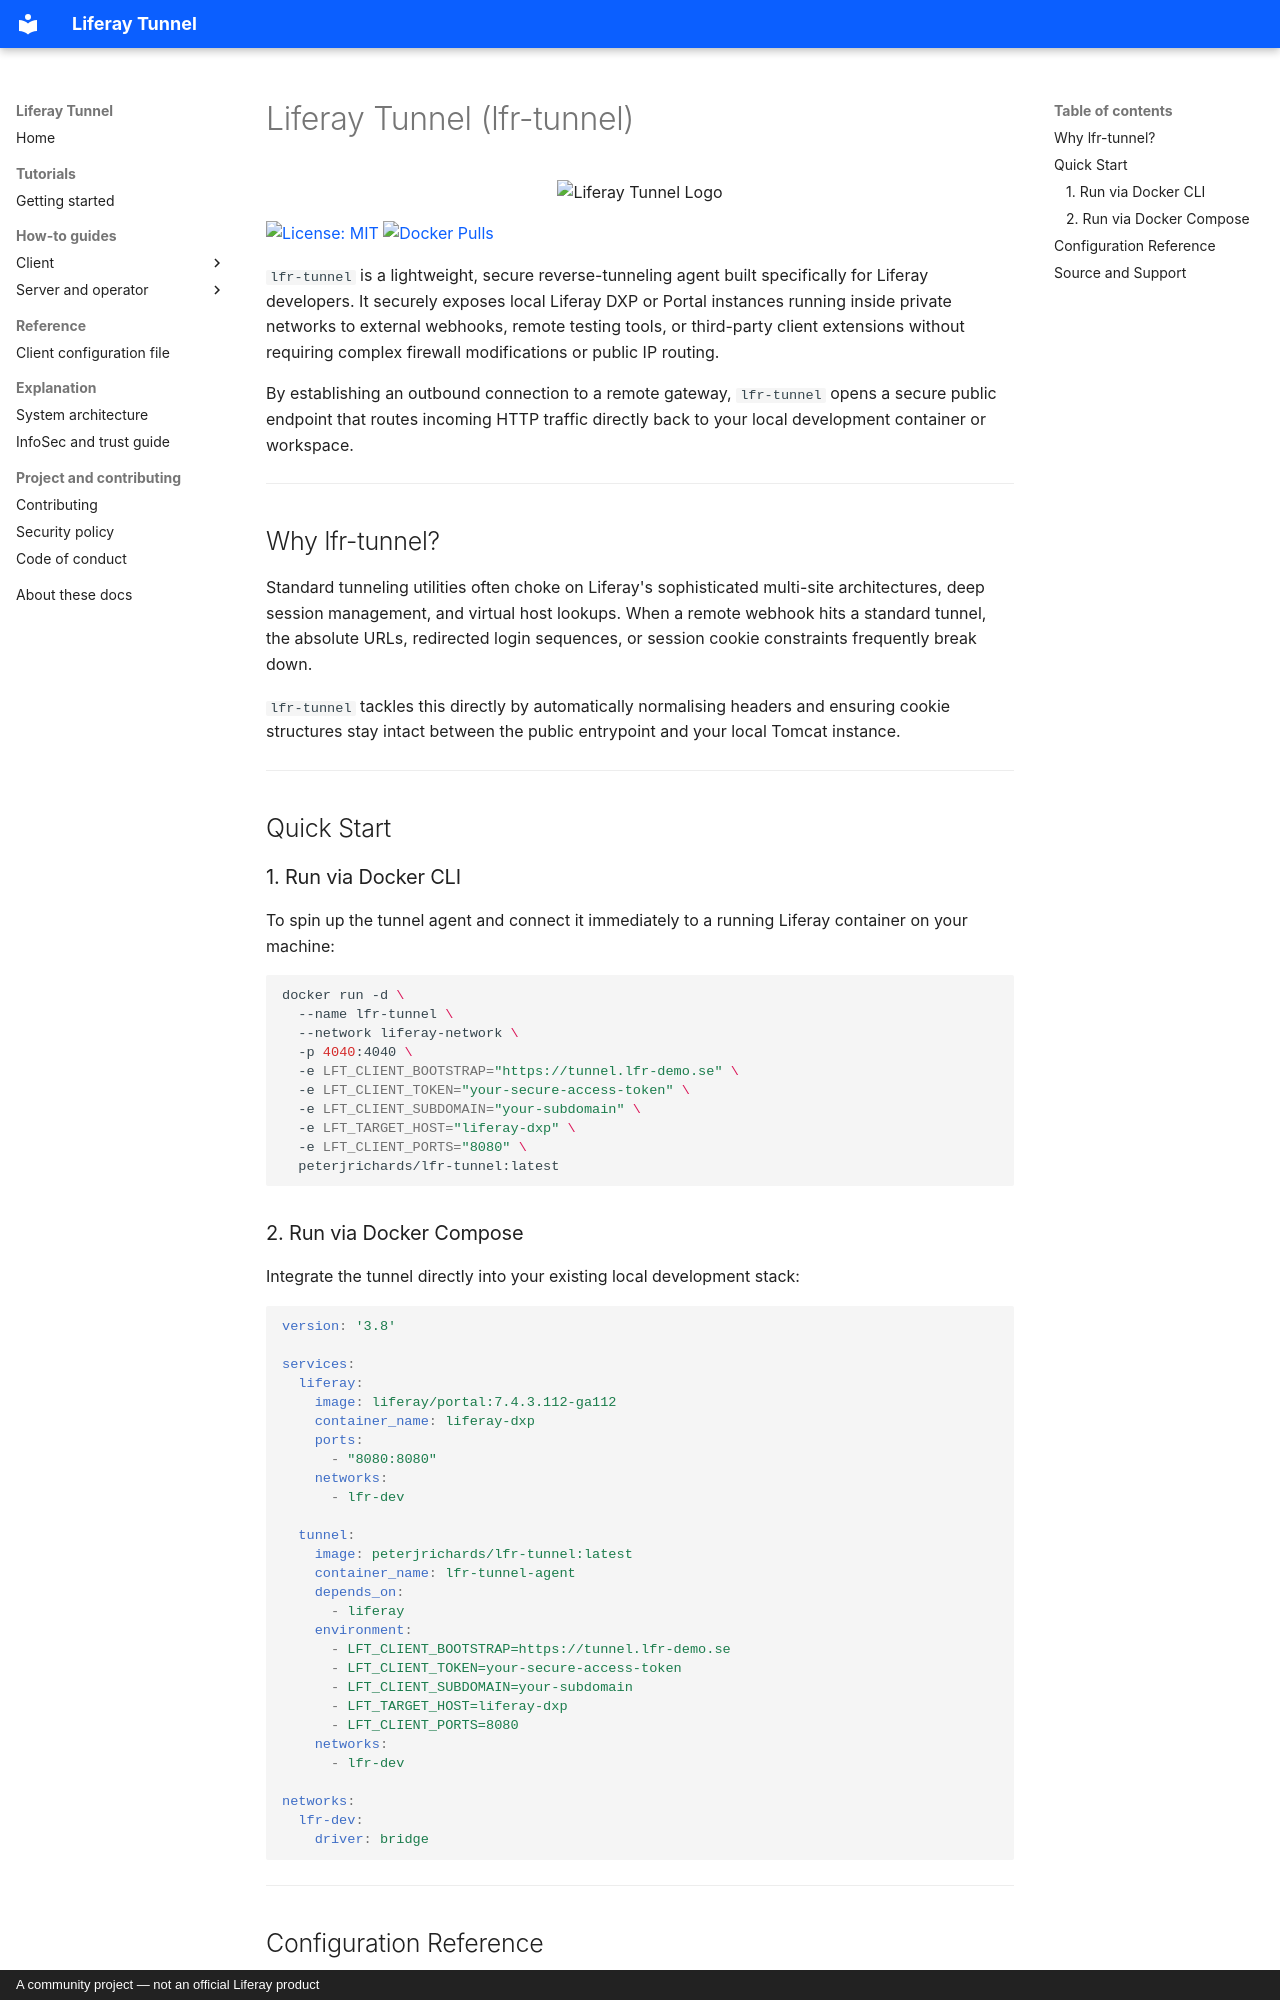

repository: peterrichards-lr/lfr-tunnel · page: docker_hub_readme/index.html · generator: mkdocs · copyright: A community project — not an official Liferay product

# Liferay Tunnel (lfr-tunnel)

<p align="center">
  <img src="https://raw.githubusercontent.com/peterrichards-lr/lfr-tunnel/master/resources/images/logo.png" alt="Liferay Tunnel Logo" width="120" height="120" />
</p>

[![License: MIT](https://img.shields.io/badge/License-MIT-yellow.svg)](https://opensource.org/licenses/MIT)
[![Docker Pulls](https://img.shields.io/docker/pulls/peterjrichards/lfr-tunnel.svg)](https://hub.docker.com/r/peterjrichards/lfr-tunnel)

`lfr-tunnel` is a lightweight, secure reverse-tunneling agent built specifically for Liferay developers. It securely exposes local Liferay DXP or Portal instances running inside private networks to external webhooks, remote testing tools, or third-party client extensions without requiring complex firewall modifications or public IP routing.

By establishing an outbound connection to a remote gateway, `lfr-tunnel` opens a secure public endpoint that routes incoming HTTP traffic directly back to your local development container or workspace.

---

## Why lfr-tunnel?

Standard tunneling utilities often choke on Liferay's sophisticated multi-site architectures, deep session management, and virtual host lookups. When a remote webhook hits a standard tunnel, the absolute URLs, redirected login sequences, or session cookie constraints frequently break down.

`lfr-tunnel` tackles this directly by automatically normalising headers and ensuring cookie structures stay intact between the public entrypoint and your local Tomcat instance.

---

## Quick Start

### 1. Run via Docker CLI

To spin up the tunnel agent and connect it immediately to a running Liferay container on your machine:

```bash
docker run -d \
  --name lfr-tunnel \
  --network liferay-network \
  -p 4040:4040 \
  -e LFT_CLIENT_BOOTSTRAP="https://tunnel.lfr-demo.se" \
  -e LFT_CLIENT_TOKEN="your-secure-access-token" \
  -e LFT_CLIENT_SUBDOMAIN="your-subdomain" \
  -e LFT_TARGET_HOST="liferay-dxp" \
  -e LFT_CLIENT_PORTS="8080" \
  peterjrichards/lfr-tunnel:latest
```

### 2. Run via Docker Compose

Integrate the tunnel directly into your existing local development stack:

```yaml
version: '3.8'

services:
  liferay:
    image: liferay/portal:7.4.3.112-ga112
    container_name: liferay-dxp
    ports:
      - "8080:8080"
    networks:
      - lfr-dev

  tunnel:
    image: peterjrichards/lfr-tunnel:latest
    container_name: lfr-tunnel-agent
    depends_on:
      - liferay
    environment:
      - LFT_CLIENT_BOOTSTRAP=https://tunnel.lfr-demo.se
      - LFT_CLIENT_TOKEN=your-secure-access-token
      - LFT_CLIENT_SUBDOMAIN=your-subdomain
      - LFT_TARGET_HOST=liferay-dxp
      - LFT_CLIENT_PORTS=8080
    networks:
      - lfr-dev

networks:
  lfr-dev:
    driver: bridge
```

---
